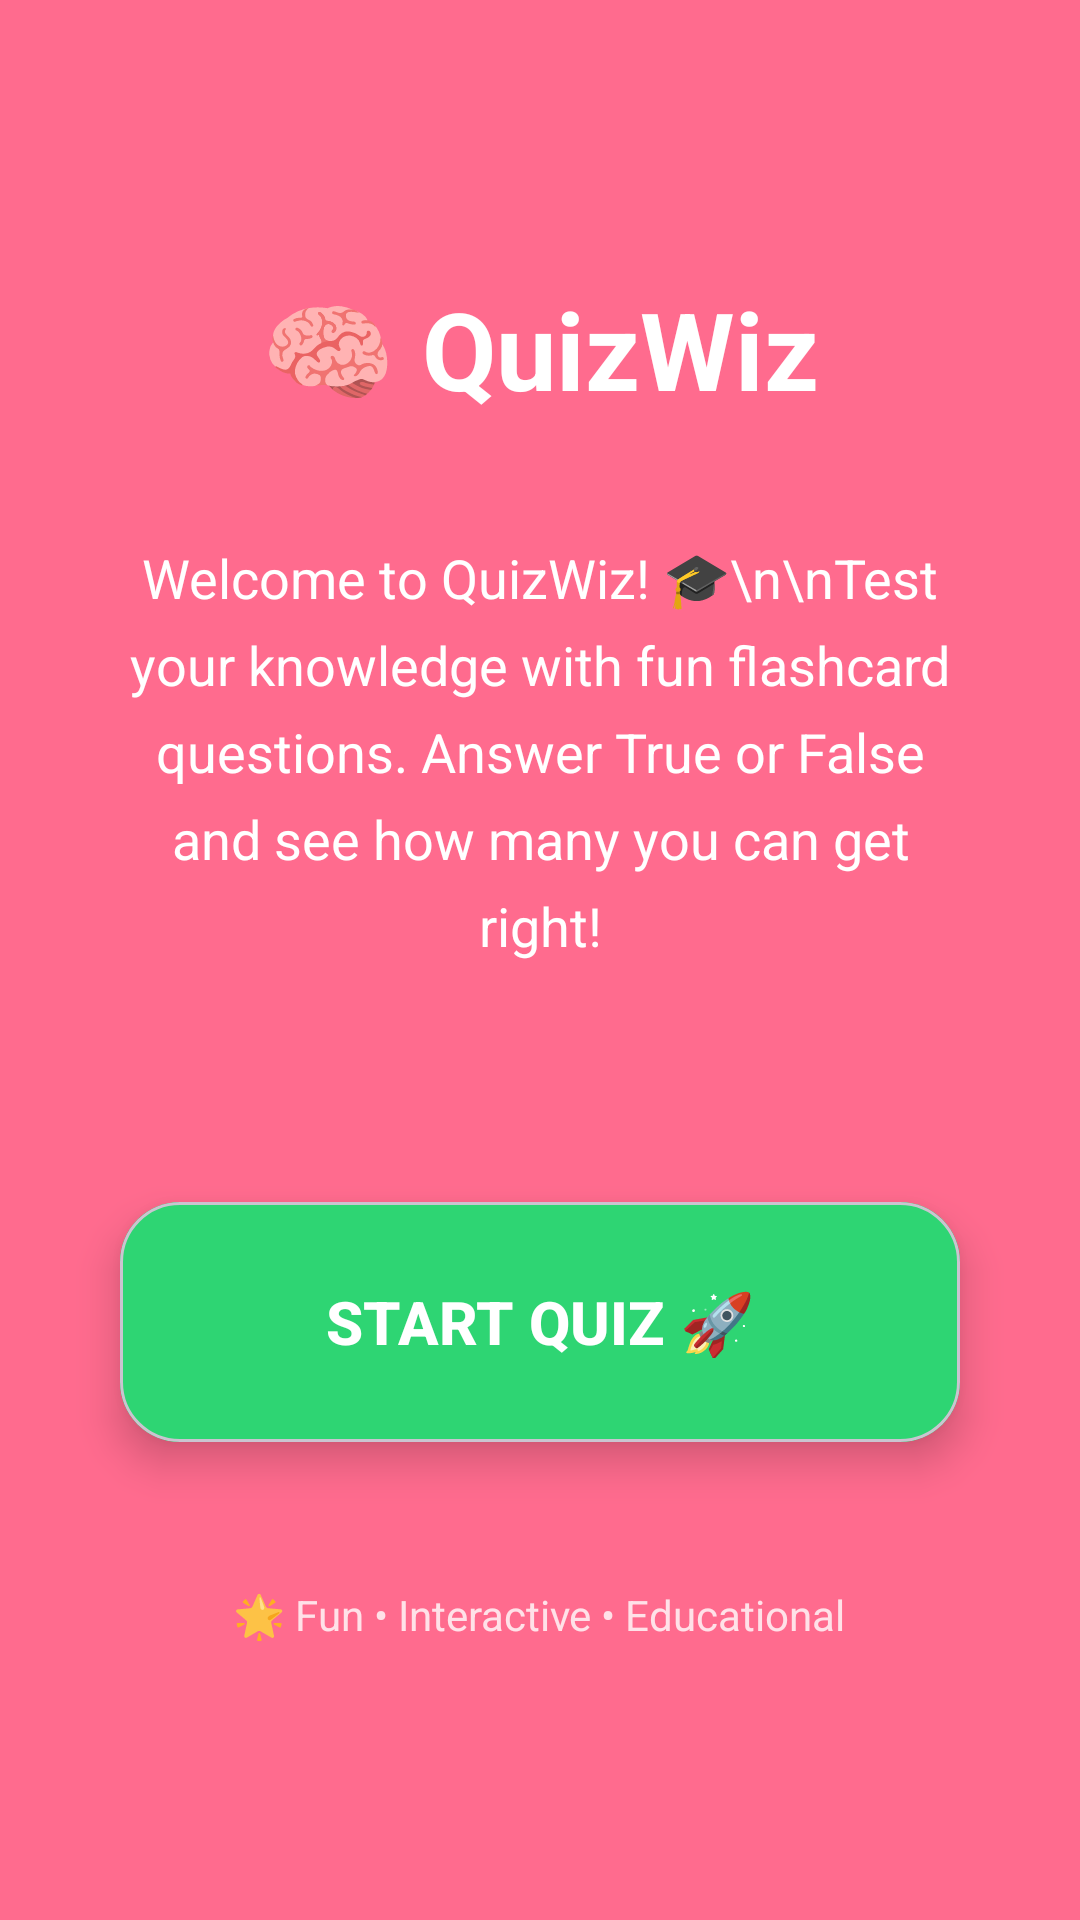

Here is an Android app screen rendered from its layout file. Give the layout XML and the strings, colors and styles it references.
<!-- AndroidManifest.xml: application theme Theme.QuizWiz -->
<!-- res/layout/activity_main.xml -->
<?xml version="1.0" encoding="utf-8"?>
<LinearLayout xmlns:android="http://schemas.android.com/apk/res/android"
    xmlns:app="http://schemas.android.com/apk/res-auto"
    android:layout_width="match_parent"
    android:layout_height="match_parent"
    android:orientation="vertical"
    android:gravity="center"
    android:padding="24dp"
    android:background="@color/color_background">

    <TextView
        android:layout_width="wrap_content"
        android:layout_height="wrap_content"
        android:text="🧠 QuizWiz"
        android:textSize="36sp"
        android:textColor="@color/white"
        android:textStyle="bold"
        android:layout_marginBottom="24dp" />

    <TextView
        android:layout_width="match_parent"
        android:layout_height="wrap_content"
        android:text="Welcome to QuizWiz! 🎓\n\nTest your knowledge with fun flashcard questions. Answer True or False and see how many you can get right!"
        android:textSize="18sp"
        android:textColor="@color/white"
        android:gravity="center"
        android:lineSpacingExtra="8dp"
        android:layout_marginBottom="48dp"
        android:padding="16dp" />

    <com.google.android.material.card.MaterialCardView
        android:layout_width="280dp"
        android:layout_height="80dp"
        android:layout_margin="16dp"
        app:cardCornerRadius="20dp"
        app:cardElevation="8dp"
        app:cardBackgroundColor="@color/white">

        <Button
            android:id="@+id/startButton"
            android:layout_width="match_parent"
            android:layout_height="match_parent"
            android:text="Start Quiz 🚀"
            android:textSize="20sp"
            android:textStyle="bold"
            android:background="@color/color_true"
            android:textColor="@color/white"
            android:padding="16dp" />

    </com.google.android.material.card.MaterialCardView>

    <TextView
        android:layout_width="wrap_content"
        android:layout_height="wrap_content"
        android:text="🌟 Fun • Interactive • Educational"
        android:textSize="14sp"
        android:textColor="@color/white"
        android:layout_marginTop="32dp"
        android:alpha="0.8" />

</LinearLayout>
<!-- resources referenced by this layout -->
<resources>
  <color name="color_background">#FF6B8E</color>
  <color name="color_true">#2ED573</color>
  <color name="white">#FFFFFFFF</color>
  <style name="Theme.QuizWiz" parent="Base.Theme.QuizWiz" />
  <style name="Base.Theme.QuizWiz" parent="Theme.Material3.DayNight">
          <item name="colorPrimary">@color/color_primary</item>
          <item name="colorPrimaryVariant">@color/color_primary_dark</item>
          <item name="colorOnPrimary">@color/white</item>
          <item name="android:windowBackground">@color/color_background</item>
      </style>
  <color name="color_primary">#FF6B8E</color>
  <color name="color_primary_dark">#FF4757</color>
</resources>
